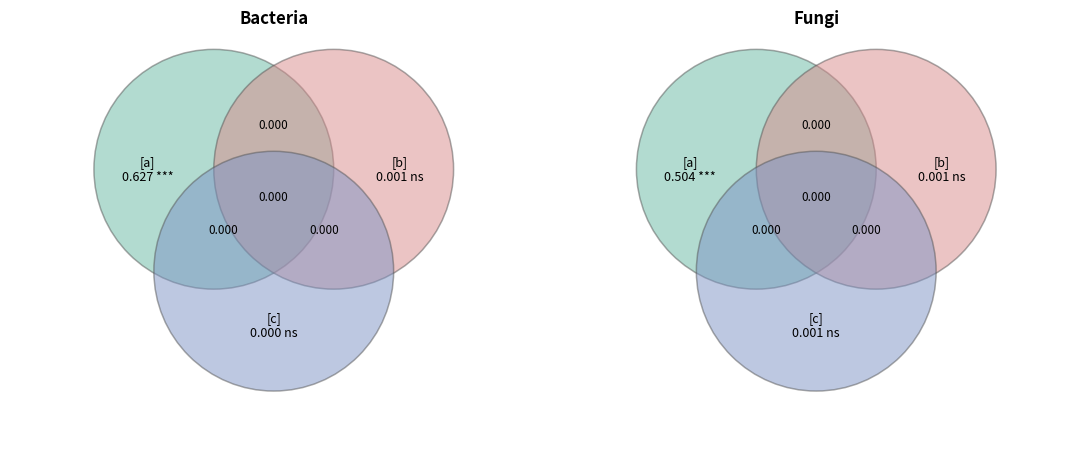

Python code for this plot:
# Supplementary figure -- variance partitioning of community composition
# (Site x Season x Year, db-RDA / varpart in R). The three predictors are drawn as
# overlapping circles and the adjusted-R2 fractions written into each region.
# Values below are taken from the R output (supp_table_elev_vs_veget.xlsx).

import matplotlib.pyplot as plt
from matplotlib.patches import Circle

panels = {
    "Bacteria": dict(site=0.627, season=0.001, year=0.000, total=0.619, resid=0.381),
    "Fungi":    dict(site=0.504, season=0.001, year=0.001, total=0.498, resid=0.502),
}
colour = {"Site": "#67B9A3", "Season": "#D98A8A", "Year": "#7C93C5"}
pos = {"Site": (-0.5, 0.35), "Season": (0.5, 0.35), "Year": (0.0, -0.5)}

fig, axes = plt.subplots(1, 2, figsize=(11, 6))
for ax, (name, d) in zip(axes, panels.items()):
    for k, (x, y) in pos.items():
        ax.add_patch(Circle((x, y), 1.0, facecolor=colour[k], edgecolor="#555555", lw=1.1, alpha=0.5))
    ax.text(-1.05, 0.35, f"[a]\n{d['site']:.3f} ***", ha="center", va="center", fontsize=9)
    ax.text(1.05, 0.35, f"[b]\n{d['season']:.3f} ns", ha="center", va="center", fontsize=9)
    ax.text(0.0, -0.95, f"[c]\n{d['year']:.3f} ns", ha="center", va="center", fontsize=9)
    for xy in [(0, 0.72), (-0.42, -0.15), (0.42, -0.15), (0, 0.12)]:
        ax.text(*xy, "0.000", ha="center", va="center", fontsize=8.5)
    ax.set_xlim(-2.2, 2.2)
    ax.set_ylim(-2.0, 1.5)
    ax.set_aspect("equal")
    ax.axis("off")
    ax.set_title(name, fontweight="bold")

fig.tight_layout()
fig.savefig("FigS_varpart.png", dpi=300, bbox_inches="tight")
